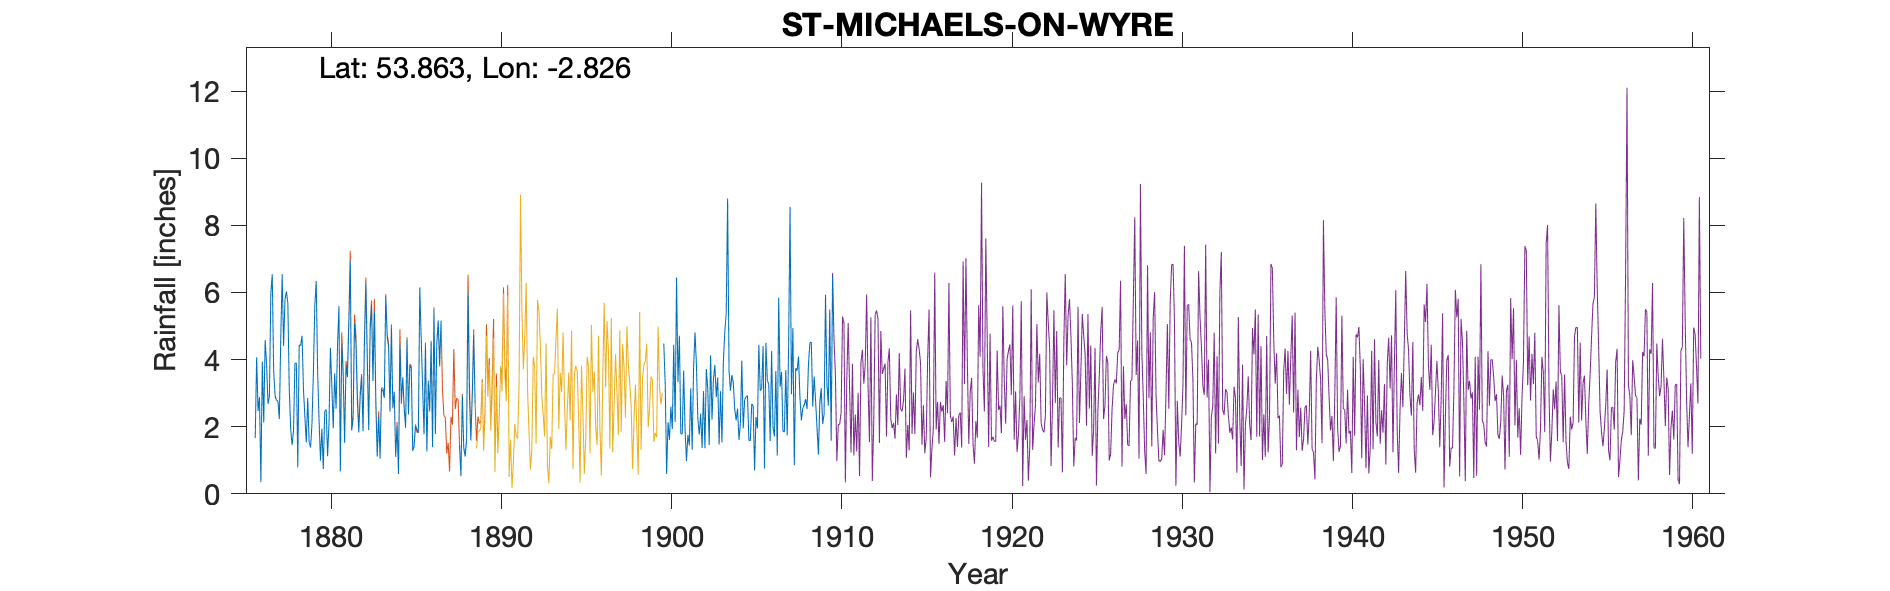

Source data for this figure (header and first rows):
ST MICHAELS ON WYRE, , , , , , , , , , , , , , , , , , , , , , , 
Grid ref, SD458411, Long, -2.826, Lat, 53.86, Elevation, 26, ft, , , , , , , , , , , , , , , 
Station no, 3057, , , , , , , , , , , , , , , , , , , , , , 
, 1870, 1871, 1872, 1873, 1874, 1875, 1876, 1877, 1878, 1879, 1880, 1881, 1882, 1883, 1884, 1885, 1886, 1887, 1888, 1889, 1890, 1891, 1892
January, , , , , , , 1.66, 6.54, 3.11, 1.53, 0.74, 0.67, 2.77, 5.42, 4.93, 2.37, 4.4, , 1.44, , , , 
February, , , , , , , 4.07, 3.66, 1.92, 2.85, 2.47, 4.48, 1.83, 2.71, 2.59, 3.83, 1.26, , 0.56, , , , 
March, , , , , , , 2.47, 2.92, 1.45, 1.53, 2.51, 3.55, 2.9, 1.11, 3.04, 3.74, 3.37, , 2.92, , , , 
April, , , , , , , 2.88, 2.78, 1.9, 1.38, 1.12, 1.52, 3.5, 2.29, 1.1, 1.28, 2.5, , 1.39, , , , 
May, , , , , , , 0.35, 2.77, 3.89, 2.09, 2.1, 3.82, 1.87, 1.05, 2.04, 1.41, 4.55, , 1.11, , , , 
June, , , , , , , 3.94, 2.23, 3.89, 3.61, 4.35, 3.48, 4.49, 3.11, 0.59, 2.03, 1.39, , 1.6, , , , 
July, , , , , , , 2.12, 4.64, 0.79, 5.61, 3.22, 5.09, 6.27, 3.06, 4.45, 1.92, 5.48, , 6, , , , 
August, , , , , , , 4.58, 6.54, 4.43, 6.34, 1.95, 6.93, 3.92, 2.86, 2.76, 1.81, 1.78, , 2.93, , , , 
September, , , , , , , 3.87, 4.41, 4.42, 3.62, 3.59, 1.89, 1.9, 5.91, 3.47, 6.15, 4.5, , 1.59, , , , 
October, , , , , , , 2.68, 5.8, 4.71, 2.2, 2.54, 2.23, 4.86, 4.7, 2.53, 4.63, 5.16, , 2.91, , , , 
November, , , , , , , 2.89, 6.03, 3.13, 0.99, 4.4, 5.06, 5.64, 4.37, 1.99, 3.18, 3.88, , 4.7, , , , 
December, , , , , , , 5.97, 5.68, 2.29, 1.94, 5.59, 4.49, 3.36, 2.45, 4.6, 1.8, 5.16, , 2.71, , , , 
Total, , , , , , , 37.48, 54, 35.93, 33.69, 34.58, 43.21, 43.31, 39.04, 34.09, 34.15, 43.43, , 29.86, , , , 
The observer, Rev P J Hornby had several…, , , , , , , , , , , , , , , , , , , , , , , 
